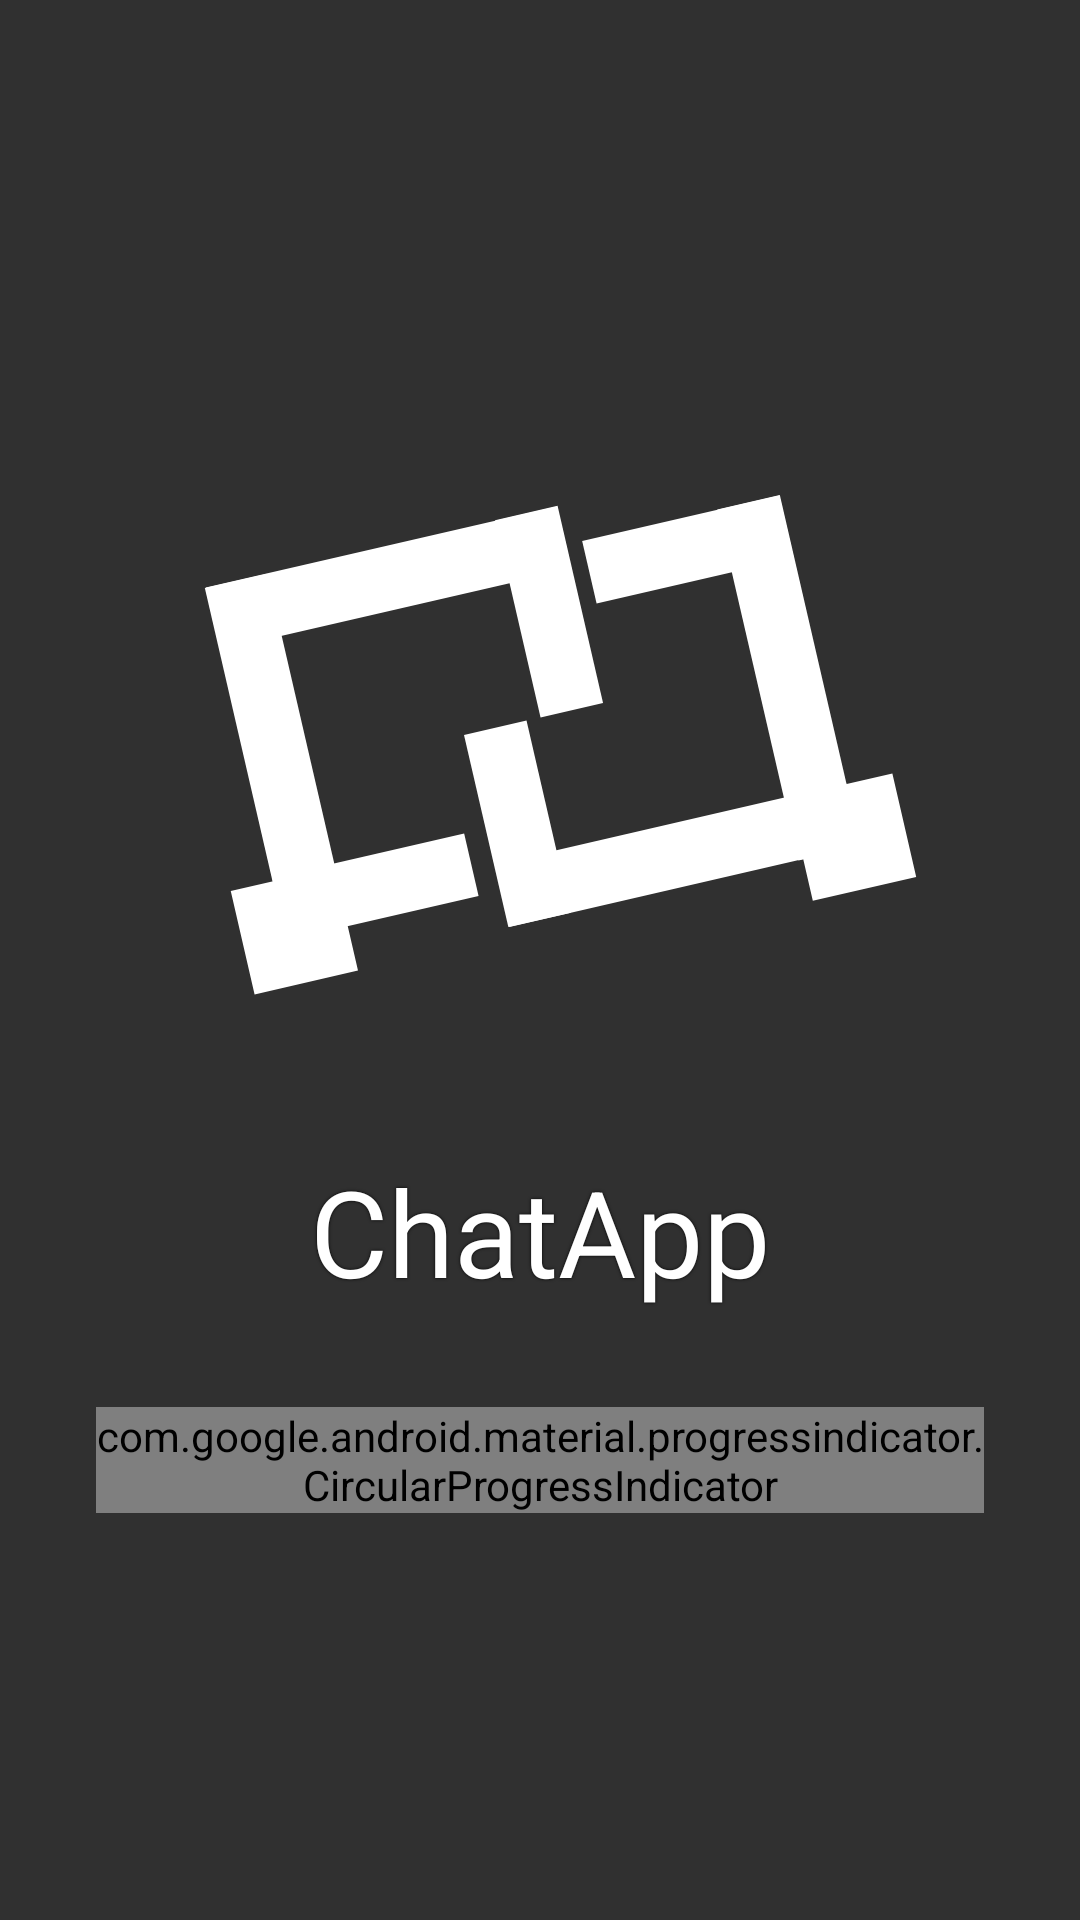

Here is an Android app screen rendered from its layout file. Give the layout XML and the strings, colors and styles it references.
<!-- AndroidManifest.xml: application theme Theme.Chat -->
<!-- res/layout/splash_fragment.xml -->
<?xml version="1.0" encoding="utf-8"?>
<FrameLayout xmlns:android="http://schemas.android.com/apk/res/android"
    xmlns:tools="http://schemas.android.com/tools"
    android:layout_width="match_parent"
    android:layout_height="match_parent"
    tools:context=".SplashFragment"
    android:background="@color/main">
    <RelativeLayout
        android:id="@+id/authrelative"
        android:layout_width="match_parent"
        android:layout_height="match_parent"
        android:gravity="center">

        <LinearLayout
            android:id="@+id/loginlinear"
            android:layout_width="wrap_content"
            android:layout_height="wrap_content"
            android:layout_centerInParent="true"
            android:layout_centerVertical="true"
            android:orientation="vertical"
            android:gravity="center">
            <ImageView
                android:layout_width="wrap_content"
                android:layout_height="0dp"
                android:layout_weight=".10"
                android:layout_margin="0dp"
                android:src="@drawable/transparent_logo"/>
            <TextView
                android:layout_width="match_parent"
                android:layout_height="wrap_content"
                android:textAlignment="center"
                android:text="ChatApp"
                android:textColor="@color/white"
                android:textColorHighlight="@color/purple_500"
                android:shadowColor="@color/black"
                android:textSize="40dp"
                android:shadowRadius="2"/>
            <com.google.android.material.progressindicator.CircularProgressIndicator
                android:layout_width="wrap_content"
                android:layout_height="wrap_content"
                android:layout_margin="32dp"
                android:indeterminate="true"
                android:theme="@style/CircularProgressBar"/>
        </LinearLayout>
    </RelativeLayout>
</FrameLayout>
<!-- resources referenced by this layout -->
<resources>
  <color name="black">#FF000000</color>
  <color name="main">#CC604C</color>
  <color name="purple_500">#FF6200EE</color>
  <color name="white">#FFFFFFFF</color>
  <!-- drawable transparent_logo: vector/xml drawable (drawable, 2317 chars, omitted) -->
  <style name="CircularProgressBar">
          <item name="indicatorColor">@color/purple_500</item>
          <item name="indicatorSize">64dp</item>
          <item name="trackColor">@color/purple_500</item>
          <item name="trackThickness">8dp</item>
      </style>
  <style name="Theme.Chat" parent="android:Theme.Material.NoActionBar" />
</resources>
